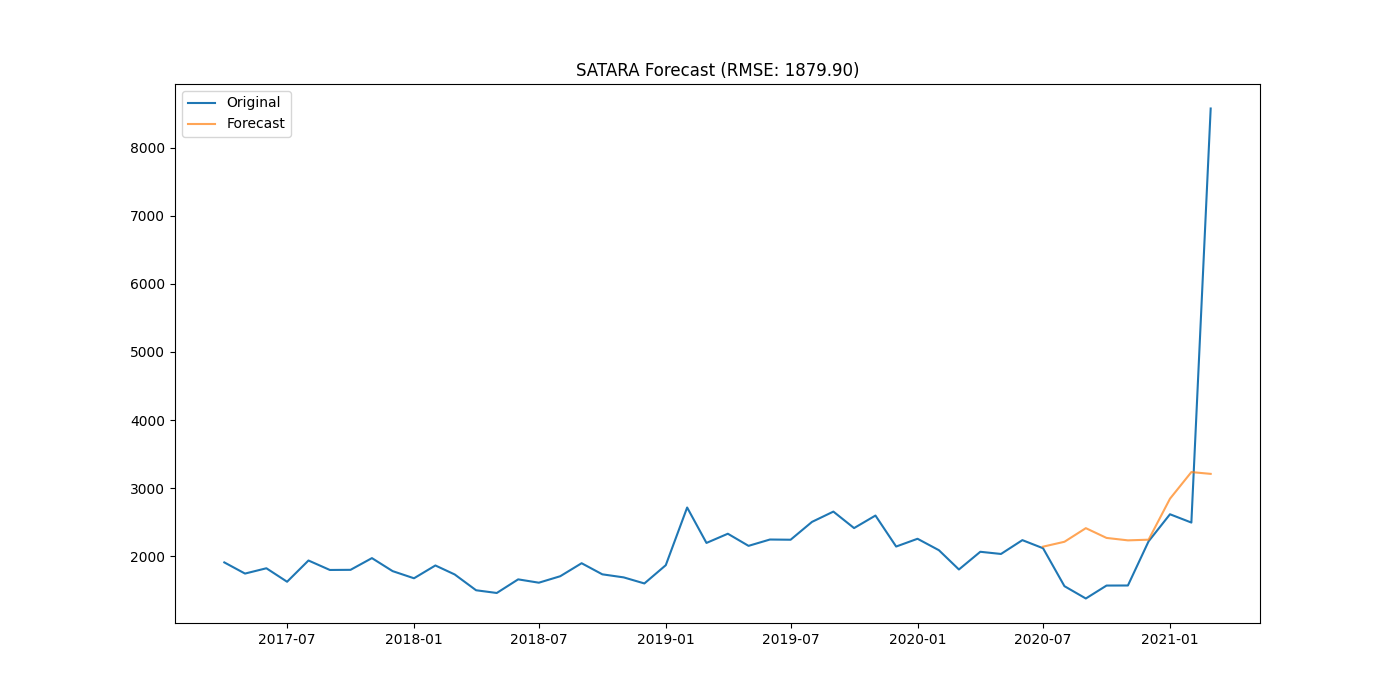

Data behind this chart, as committed beside it:
district, date, actual, forecast
SATARA, 2020-07-01, 2118, 2141
SATARA, 2020-08-01, 1561, 2213
SATARA, 2020-09-01, 1380, 2413
SATARA, 2020-10-01, 1570, 2269
SATARA, 2020-11-01, 1571, 2234
SATARA, 2020-12-01, 2220, 2244
SATARA, 2021-01-01, 2617, 2845
SATARA, 2021-02-01, 2495, 3236
SATARA, 2021-03-01, 8575, 3210
